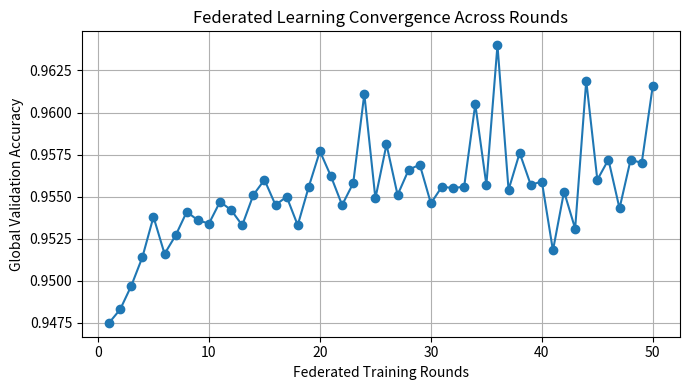

Generate this figure with matplotlib: (Note: this script raises an exception after producing the figure.)
import matplotlib.pyplot as plt

# Manually extracted from training log (global val accuracy)
rounds = list(range(1, 51))
global_val_acc = [
    0.9475, 0.9483, 0.9497, 0.9514, 0.9538,
    0.9516, 0.9527, 0.9541, 0.9536, 0.9534,
    0.9547, 0.9542, 0.9533, 0.9551, 0.9560,
    0.9545, 0.9550, 0.9533, 0.9556, 0.9577,
    0.9562, 0.9545, 0.9558, 0.9611, 0.9549,
    0.9581, 0.9551, 0.9566, 0.9569, 0.9546,
    0.9556, 0.9555, 0.9556, 0.9605, 0.9557,
    0.9640, 0.9554, 0.9576, 0.9557, 0.9559,
    0.9518, 0.9553, 0.9531, 0.9619, 0.9560,
    0.9572, 0.9543, 0.9572, 0.9570, 0.9616
]

plt.figure(figsize=(7,4))
plt.plot(rounds, global_val_acc, marker='o')
plt.xlabel("Federated Training Rounds")
plt.ylabel("Global Validation Accuracy")
plt.title("Federated Learning Convergence Across Rounds")
plt.grid(True)
plt.tight_layout()
plt.savefig("outputs/figures/federated_convergence.png", dpi=300)
plt.show()
